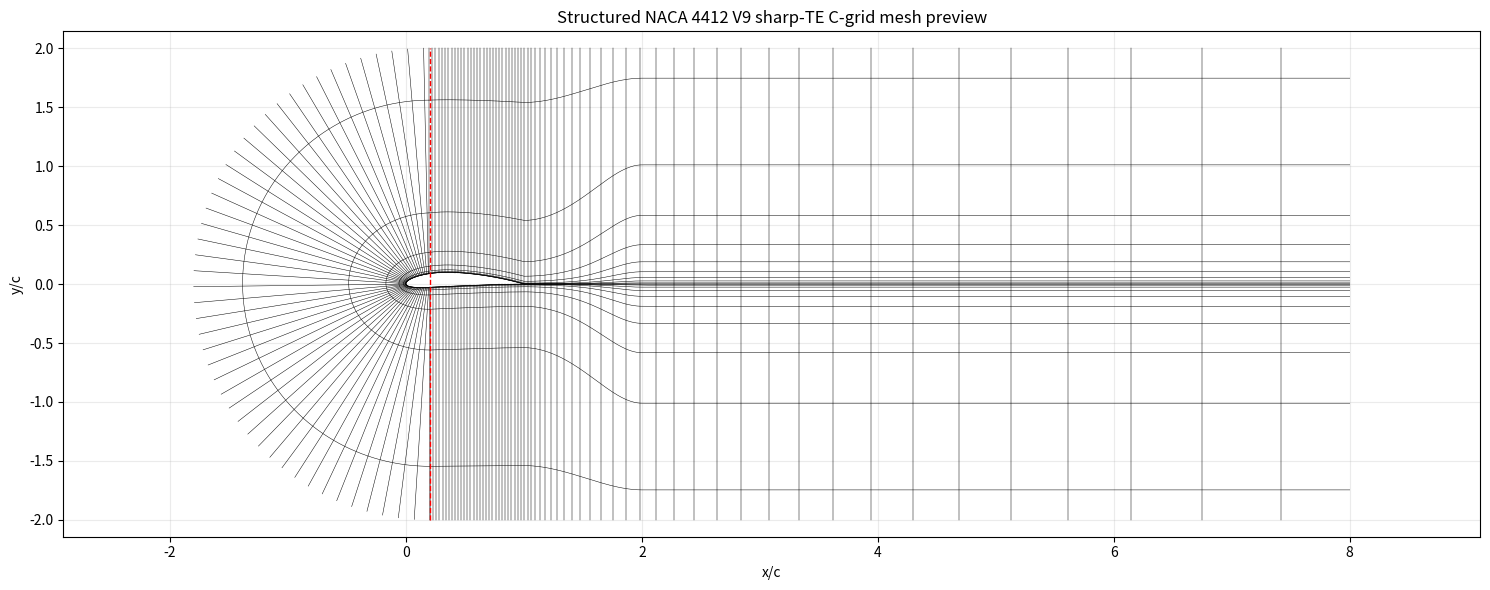

Source code (Python):
#!/usr/bin/env python3

import numpy as np
import matplotlib.pyplot as plt
from pathlib import Path

# ============================================================
# NACA 4412 structured supervisor-topology mesh
#
# This script writes the mesh directly as Gmsh MSH2.
# No automatic Gmsh 2D meshing is used.
#
# Topology:
#   1. nose C-block around leading edge
#   2. upper structured outer block
#   3. lower structured outer block
#   4. finite wake-throat transition block
#   5. central wake block
#
# Output:
#   structured_supervisor_topology.msh
#   structured_supervisor_topology_preview.png
# ============================================================

out_msh = Path("naca4412_cgrid_v9_interface_transition.msh")
out_png = Path("naca4412_cgrid_v9_interface_transition_preview.png")

# -----------------------------
# Geometry
# -----------------------------
# NACA 4412 parameters
m = 0.04
p = 0.40
t = 0.12

x_le = 0.0
x_te = 1.0
x_split = 0.20
x_throat = 1.30
x_out = 8.00

y_top = 2.00
y_bottom = -2.00

r_far = 2.00
x_c = x_split

# Numerically finite but visually closed trailing edge.
# Small enough to avoid a visible/kinked blunt TE, but nonzero to avoid
# zero-length edges at the wake start.
te_half_gap = 0.0

# Wake band
wake_half_height = 0.12
wake_out_half_height = 0.12 * 1.45

# -----------------------------
# Mesh resolution
# -----------------------------
n_nose_half = 140         # split -> LE and LE -> split
n_airfoil_upper = 300     # split -> TE
n_transition = 30         # TE -> wake throat
n_wake = 320              # shared wake centreline -> outlet, V12

n_radial = 75             # airfoil/wake to farfield
n_wake_y = 31             # across wake band

growth_radial = 1.14      # Airfoil/TE radial growth, target y+ ~0.5-1.0
growth_wake_out = 1.07     # Relaxed radial growth at downstream outlet

# V8 high-AoA outer buffer
# Keep the verified V6 mesh as the inner grid and attach a coarser
# outer domain around it.
r_far_outer = 10.00
y_top_outer = 10.00
y_bottom_outer = -10.00
x_out_outer = 15.00

# 32 intervals from 2c to 10c -> approximately 0.25c spacing,
# closely matching the outermost spacing of the verified V6 grid.
n_outer_radial = 33

# Physical tags
TAG_AIRFOIL = 1
TAG_TOP = 2
TAG_INLET = 3
TAG_BOTTOM = 4
TAG_OUTLET = 5
TAG_FLUID = 7


def naca4_thickness(xc, thickness):
    """
    Closed-trailing-edge NACA four-digit thickness distribution.
    The -0.1036 coefficient gives zero thickness at x/c = 1.
    """
    xc = np.asarray(xc, dtype=float)

    return 5.0 * thickness * (
        0.2969 * np.sqrt(xc)
        - 0.1260 * xc
        - 0.3516 * xc**2
        + 0.2843 * xc**3
        - 0.1036 * xc**4
    )


def naca4_camber(xc, maximum_camber, camber_position):
    """
    NACA four-digit mean camber line and chordwise derivative.
    """
    xc = np.asarray(xc, dtype=float)

    yc = np.empty_like(xc)
    dyc_dx = np.empty_like(xc)

    forward = xc <= camber_position
    rearward = ~forward

    yc[forward] = (
        maximum_camber
        / camber_position**2
        * (
            2.0 * camber_position * xc[forward]
            - xc[forward]**2
        )
    )

    dyc_dx[forward] = (
        2.0
        * maximum_camber
        / camber_position**2
        * (camber_position - xc[forward])
    )

    yc[rearward] = (
        maximum_camber
        / (1.0 - camber_position)**2
        * (
            1.0
            - 2.0 * camber_position
            + 2.0 * camber_position * xc[rearward]
            - xc[rearward]**2
        )
    )

    dyc_dx[rearward] = (
        2.0
        * maximum_camber
        / (1.0 - camber_position)**2
        * (camber_position - xc[rearward])
    )

    return yc, dyc_dx


def naca4412_surface_points(xc):
    """
    Return upper and lower sharp-TE NACA4412 surface coordinates.

    Thickness is applied normal to the mean camber line.
    """
    xc = np.atleast_1d(np.asarray(xc, dtype=float))

    if np.any(xc < 0.0) or np.any(xc > 1.0):
        raise ValueError(
            "NACA chordwise parameter must lie in [0, 1]"
        )

    yt = naca4_thickness(xc, t)
    yc, dyc_dx = naca4_camber(xc, m, p)

    theta_camber = np.arctan(dyc_dx)

    xu = xc - yt * np.sin(theta_camber)
    yu = yc + yt * np.cos(theta_camber)

    xl = xc + yt * np.sin(theta_camber)
    yl = yc - yt * np.cos(theta_camber)

    upper = np.column_stack([xu, yu])
    lower = np.column_stack([xl, yl])

    return upper, lower


def radial_eta(n, growth):
    ds = growth ** np.arange(n - 1)
    ds = ds / ds.sum()
    eta = np.zeros(n)
    eta[1:] = np.cumsum(ds)
    return eta


def interp_curve(p0, p1, n):
    p0 = np.asarray(p0, dtype=float)
    p1 = np.asarray(p1, dtype=float)
    s = np.linspace(0.0, 1.0, n)
    return (1.0 - s)[:, None] * p0 + s[:, None] * p1


def cosine_segment(x0, x1, n):
    """
    Two-sided cosine spacing. Use carefully: it clusters at both endpoints.
    """
    beta = np.linspace(0.0, np.pi, n)
    s = 0.5 * (1.0 - np.cos(beta))
    return x0 + (x1 - x0) * s


def one_sided_cosine_segment(x0, x1, n, cluster="start"):
    """
    One-sided cosine spacing.
    cluster="start": clusters near x0, spacing opens toward x1.
    cluster="end"  : clusters near x1, spacing opens from x0.

    This is better here because we want strong clustering near the LE,
    but not artificial clustering at the split point or TE.
    """
    u = np.linspace(0.0, 1.0, n)

    if cluster == "start":
        q = 1.0 - np.cos(0.5 * np.pi * u)
    elif cluster == "end":
        q = np.sin(0.5 * np.pi * u)
    else:
        raise ValueError("cluster must be 'start' or 'end'")

    return x0 + (x1 - x0) * q


# -----------------------------
# NACA4412 airfoil construction
# -----------------------------

# x_split is a nondimensional NACA chordwise parameter.
# Because thickness is applied normal to the camber line,
# the physical x coordinates of the upper and lower split
# points are slightly different.

split_upper, split_lower = naca4412_surface_points(
    np.array([x_split])
)

p_split_u = split_upper[0].copy()
p_split_l = split_lower[0].copy()

p_le = np.array([x_le, 0.0])
p_te = np.array([x_te, 0.0])

p_te_u = p_te.copy()
p_te_l = p_te.copy()

p_throat_u = np.array([x_throat, wake_half_height])
p_throat_l = np.array([x_throat, -wake_half_height])
p_out_wake_u = np.array([x_out, wake_out_half_height])
p_out_wake_l = np.array([x_out, -wake_out_half_height])

p_top_split = np.array([p_split_u[0], y_top])
p_bottom_split = np.array([p_split_l[0], y_bottom])
p_right_top = np.array([x_out, y_top])
p_right_bottom = np.array([x_out, y_bottom])


# ============================================================
# Build boundary curves
# ============================================================

# Nose inner: lower split -> LE -> upper split.
# Retain the V9 leading-edge clustering.

xc_lower_nose = one_sided_cosine_segment(
    x_split,
    x_le,
    n_nose_half,
    cluster="end",
)

_, lower_nose = naca4412_surface_points(xc_lower_nose)

xc_upper_nose = one_sided_cosine_segment(
    x_le,
    x_split,
    n_nose_half,
    cluster="start",
)

upper_nose, _ = naca4412_surface_points(xc_upper_nose)

# Exact structured interfaces.
lower_nose[0] = p_split_l
lower_nose[-1] = p_le

upper_nose[0] = p_le
upper_nose[-1] = p_split_u

nose_inner = np.vstack([
    lower_nose,
    upper_nose[1:],
])


# Inner C-shaped farfield.
#
# The cambered airfoil gives slightly different physical x coordinates
# at the upper and lower split points. Apply a smooth x-shift around
# the C-arc so both structured interfaces meet exactly.

theta = np.linspace(
    -np.pi / 2.0,
    -3.0 * np.pi / 2.0,
    nose_inner.shape[0],
)

outer_fraction = np.linspace(
    0.0,
    1.0,
    nose_inner.shape[0],
)

lower_outer_shift = p_split_l[0] - x_split
upper_outer_shift = p_split_u[0] - x_split

outer_x_shift = (
    (1.0 - outer_fraction) * lower_outer_shift
    + outer_fraction * upper_outer_shift
)

nose_outer = np.column_stack([
    x_c + r_far * np.cos(theta) + outer_x_shift,
    r_far * np.sin(theta),
])


# Upper surface: split -> sharp TE.
xc_upper_main = np.linspace(
    x_split,
    x_te,
    n_airfoil_upper,
)

upper_airfoil, _ = naca4412_surface_points(xc_upper_main)


# Lower surface: split -> sharp TE.
xc_lower_main = np.linspace(
    x_split,
    x_te,
    n_airfoil_upper,
)

_, lower_airfoil = naca4412_surface_points(xc_lower_main)


# Enforce exact block-interface and sharp-TE coordinates.
upper_airfoil[0] = p_split_u
lower_airfoil[0] = p_split_l

upper_airfoil[-1] = p_te
lower_airfoil[-1] = p_te


# Geometry/interface sanity checks.
if not np.allclose(
    nose_inner[0],
    p_split_l,
    atol=1.0e-14,
):
    raise RuntimeError(
        "Lower nose/split interface does not match"
    )

if not np.allclose(
    nose_inner[-1],
    p_split_u,
    atol=1.0e-14,
):
    raise RuntimeError(
        "Upper nose/split interface does not match"
    )

if not np.allclose(
    nose_outer[0],
    np.array([p_split_l[0], y_bottom]),
    atol=1.0e-12,
):
    raise RuntimeError(
        "Lower outer split interface does not match"
    )

if not np.allclose(
    nose_outer[-1],
    np.array([p_split_u[0], y_top]),
    atol=1.0e-12,
):
    raise RuntimeError(
        "Upper outer split interface does not match"
    )

if not np.allclose(
    upper_airfoil[-1],
    lower_airfoil[-1],
    atol=1.0e-14,
):
    raise RuntimeError(
        "Upper and lower surfaces do not close at the sharp TE"
    )


# V12 shared wake centreline:
# Upper and lower rear blocks share the same wake line behind the TE.
# This removes the separate TE fan/wake-band topology.
# V3 graded wake:
# Match the first wake spacing to the final airfoil spacing,
# then grow smoothly toward the outlet.
dx_te = xc_upper_main[-1] - xc_upper_main[-2]
n_wake_intervals = n_wake - 1
wake_length = x_out - x_te

def geometric_wake_length(r):
    if abs(r - 1.0) < 1.0e-14:
        return dx_te * n_wake_intervals
    return dx_te * (r**n_wake_intervals - 1.0) / (r - 1.0)

lo, hi = 1.0, 1.1
for _ in range(100):
    r_wake = 0.5 * (lo + hi)
    if geometric_wake_length(r_wake) < wake_length:
        lo = r_wake
    else:
        hi = r_wake

r_wake = 0.5 * (lo + hi)

wake_dx = dx_te * r_wake ** np.arange(n_wake_intervals)
wake_x = x_te + np.concatenate(([0.0], np.cumsum(wake_dx)))
wake_x[-1] = x_out

wake_center = np.column_stack([
    wake_x,
    np.zeros(n_wake)
])

# Upper inner path: split upper -> TE -> shared wake centreline -> outlet
upper_inner = np.vstack([
    upper_airfoil,
    wake_center[1:]
])

# Lower inner path: split lower -> TE -> shared wake centreline -> outlet
lower_inner = np.vstack([
    lower_airfoil,
    wake_center[1:]
])

# Upper/lower farfield corresponding paths
upper_outer = np.column_stack([
    upper_inner[:, 0],
    np.full(upper_inner.shape[0], y_top)
])

lower_outer = np.column_stack([
    lower_inner[:, 0],
    np.full(lower_inner.shape[0], y_bottom)
])

# ============================================================
# Node and element storage
# ============================================================

nodes = []
node_map = {}

line_elements = []
tri_elements = []
quad_elements = []


def add_node(x, y, z=0.0, tol=12):
    key = (round(float(x), tol), round(float(y), tol), round(float(z), tol))
    if key in node_map:
        return node_map[key]
    nid = len(nodes) + 1
    node_map[key] = nid
    nodes.append((float(x), float(y), float(z)))
    return nid


def node_xy(nid):
    x, y, _ = nodes[nid - 1]
    return np.array([x, y])


def quad_area(ids):
    pts = np.array([node_xy(i) for i in ids])
    x = pts[:, 0]
    y = pts[:, 1]
    return 0.5 * np.sum(x * np.roll(y, -1) - y * np.roll(x, -1))


def tri_area(ids):
    pts = np.array([node_xy(i) for i in ids])
    x1, y1 = pts[0]
    x2, y2 = pts[1]
    x3, y3 = pts[2]
    return 0.5 * ((x2 - x1) * (y3 - y1) - (y2 - y1) * (x3 - x1))


def add_tri(n1, n2, n3):
    ids = [n1, n2, n3]
    if tri_area(ids) < 0:
        ids = [n1, n3, n2]
    # Skip accidental zero-area triangles
    if abs(tri_area(ids)) > 1.0e-18:
        tri_elements.append((TAG_FLUID, *ids))


def add_quad(n1, n2, n3, n4):
    ids = [n1, n2, n3, n4]
    if quad_area(ids) < 0:
        ids = [n1, n4, n3, n2]
    # Skip accidental degenerate quads
    if abs(quad_area(ids)) > 1.0e-18:
        quad_elements.append((TAG_FLUID, *ids))


def add_boundary_lines(tag, ids):
    for a, b in zip(ids[:-1], ids[1:]):
        if a != b:
            line_elements.append((tag, a, b))


def make_block(inner, outer, n_radial):
    """
    Creates a structured block between inner and outer curves.
    inner and outer must have same number of points.
    j = 0 is inner, j = n_radial-1 is outer.
    """
    assert inner.shape == outer.shape

    grid = np.zeros((inner.shape[0], n_radial), dtype=int)

    for i in range(inner.shape[0]):
        pi = inner[i]
        po = outer[i]

        # V5 near-wake relaxation:
        # Preserve the original y+-target clustering on the airfoil
        # and exactly at the sharp trailing edge.
        # Relax rapidly through the near wake, reaching the relaxed
        # growth factor by x/c = 3.0, then keep it constant downstream.
        x_relax_end = 2.0

        if pi[0] <= x_te:
            local_growth = growth_radial
        else:
            s = (pi[0] - x_te) / (x_relax_end - x_te)
            s = np.clip(s, 0.0, 1.0)

            # Smoothstep gives zero slope at both ends of the transition.
            s_smooth = s * s * (3.0 - 2.0 * s)

            local_growth = (
                growth_radial
                + (growth_wake_out - growth_radial) * s_smooth
            )

        eta = radial_eta(n_radial, local_growth)

        for j in range(n_radial):
            e = eta[j]
            p = (1.0 - e) * pi + e * po
            grid[i, j] = add_node(p[0], p[1])

    for i in range(inner.shape[0] - 1):
        for j in range(n_radial - 1):
            add_quad(
                grid[i, j],
                grid[i + 1, j],
                grid[i + 1, j + 1],
                grid[i, j + 1],
            )

    return grid


def make_buffer_block(inner_ids, outer_curve, n_layers):
    """
    Create a structured outer buffer attached conformally to an
    existing boundary.

    inner_ids:
        Existing node IDs from the verified V6 outer boundary.

    outer_curve:
        Coordinates of the new far-field boundary.

    n_layers:
        Number of nodes across the buffer, including both boundaries.

    j = 0 reuses the existing V6 node IDs exactly.
    j = n_layers-1 is the new outer far-field boundary.
    """
    assert len(inner_ids) == outer_curve.shape[0]

    grid = np.zeros((len(inner_ids), n_layers), dtype=int)

    # Reuse the verified V6 interface nodes exactly.
    for i, nid in enumerate(inner_ids):
        grid[i, 0] = nid

    # Fill the new outer-buffer nodes.
    for i, nid in enumerate(inner_ids):
        pi = node_xy(nid)
        po = outer_curve[i]

        for j in range(1, n_layers):
            e = j / (n_layers - 1)
            pnt = (1.0 - e) * pi + e * po
            grid[i, j] = add_node(pnt[0], pnt[1])

    # Structured quadrilateral cells.
    for i in range(len(inner_ids) - 1):
        for j in range(n_layers - 1):
            add_quad(
                grid[i, j],
                grid[i + 1, j],
                grid[i + 1, j + 1],
                grid[i, j + 1],
            )

    return grid


def make_between_curves(curve_upper, curve_lower, n_cross):
    """
    Structured block between upper and lower curves.
    j = 0 upper, j = n_cross-1 lower.

    If the first upper/lower points coincide, this creates a small
    triangular fan from the sharp point to the first finite wake section,
    then continues with quads downstream. This avoids degenerate quads at
    a mathematically sharp trailing edge.
    """
    assert curve_upper.shape == curve_lower.shape

    grid = np.zeros((curve_upper.shape[0], n_cross), dtype=int)

    for i in range(curve_upper.shape[0]):
        pu = curve_upper[i]
        pl = curve_lower[i]
        for j in range(n_cross):
            a = j / (n_cross - 1)
            p = (1.0 - a) * pu + a * pl
            grid[i, j] = add_node(p[0], p[1])

    first_collapsed = np.linalg.norm(curve_upper[0] - curve_lower[0]) < 1.0e-14

    if first_collapsed:
        te_id = grid[0, 0]

        # Triangle fan from sharp TE point to the first finite cross-section.
        for j in range(n_cross - 1):
            add_tri(te_id, grid[1, j + 1], grid[1, j])

        start_i = 1
    else:
        start_i = 0

    for i in range(start_i, curve_upper.shape[0] - 1):
        for j in range(n_cross - 1):
            add_quad(
                grid[i, j],
                grid[i + 1, j],
                grid[i + 1, j + 1],
                grid[i, j + 1],
            )

    return grid


# ============================================================
# V8 outer far-field curves
# ============================================================

# Outer C-shaped inlet: retain the V9 angular distribution,
# but preserve the small NACA4412 split-point x offsets.

nose_far_outer = np.column_stack([
    x_c + r_far_outer * np.cos(theta) + outer_x_shift,
    r_far_outer * np.sin(theta),
])


# Map upper and lower streamwise coordinates independently.
#
# For NACA0012 these mappings were identical because the airfoil
# was symmetric. For NACA4412 the physical upper/lower x locations
# differ slightly upstream of the sharp TE.

upper_stream_s = (
    (upper_outer[:, 0] - p_split_u[0])
    / (x_out - p_split_u[0])
)

lower_stream_s = (
    (lower_outer[:, 0] - p_split_l[0])
    / (x_out - p_split_l[0])
)


# Retain the validated V9 interface-transition function.
outer_stream_transition_A = 0.30

upper_stream_f = (
    upper_stream_s
    + outer_stream_transition_A
    * upper_stream_s
    * (1.0 - upper_stream_s)**2
)

lower_stream_f = (
    lower_stream_s
    + outer_stream_transition_A
    * lower_stream_s
    * (1.0 - lower_stream_s)**2
)


top_far_outer_x = (
    p_split_u[0]
    + upper_stream_f
    * (x_out_outer - p_split_u[0])
)

bottom_far_outer_x = (
    p_split_l[0]
    + lower_stream_f
    * (x_out_outer - p_split_l[0])
)


top_far_outer = np.column_stack([
    top_far_outer_x,
    np.full(top_far_outer_x.shape[0], y_top_outer),
])

bottom_far_outer = np.column_stack([
    bottom_far_outer_x,
    np.full(bottom_far_outer_x.shape[0], y_bottom_outer),
])


# ============================================================
# Build blocks
# ============================================================

# 1. Nose C-block
nose_grid = make_block(nose_inner, nose_outer, n_radial)

# 2. Upper outer block
upper_grid = make_block(upper_inner, upper_outer, n_radial)

# 3. Lower outer block
lower_grid = make_block(lower_inner, lower_outer, n_radial)

# 4. No separate wake block in V12.
# The wake centreline is shared by upper_grid and lower_grid, so it becomes internal.

# ============================================================
# V8 high-AoA outer-buffer blocks
# ============================================================

# Outer buffer around the C-shaped inlet.
nose_buffer_grid = make_buffer_block(
    list(nose_grid[:, -1]),
    nose_far_outer,
    n_outer_radial,
)

# Outer buffer above the verified V6 domain.
top_buffer_grid = make_buffer_block(
    list(upper_grid[:, -1]),
    top_far_outer,
    n_outer_radial,
)

# Outer buffer below the verified V6 domain.
bottom_buffer_grid = make_buffer_block(
    list(lower_grid[:, -1]),
    bottom_far_outer,
    n_outer_radial,
)

# Existing V6 outlet interface, ordered bottom -> top.
inner_outlet_ids = (
    list(lower_grid[-1, :])[::-1]
    + list(upper_grid[-1, :])[1:]
)

inner_outlet_xy = np.array([
    node_xy(nid) for nid in inner_outlet_ids
])

# New physical outlet at x/c = 15.
# Preserve the normalized vertical distribution of the V6 outlet
# while expanding from y = +/-2c to y = +/-10c.
outlet_far_outer = np.column_stack([
    np.full(len(inner_outlet_ids), x_out_outer),
    inner_outlet_xy[:, 1] * (y_top_outer / y_top),
])

# Downstream buffer from the old x/c = 8 interface to x/c = 15.
# Its upper/lower edges coincide exactly with the downstream edges
# of the top and bottom outer buffers.
outlet_buffer_grid = make_buffer_block(
    inner_outlet_ids,
    outlet_far_outer,
    n_outer_radial,
)


# ============================================================
# Boundary line elements
# ============================================================

# Airfoil boundary:
# split lower -> LE -> split upper
nose_airfoil_ids = list(nose_grid[:, 0])

# split upper -> TE upper
upper_airfoil_ids = list(upper_grid[:n_airfoil_upper, 0])

# No finite TE closure face in V4.
# The upper and lower airfoil curves meet at one sharp TE point.
# The wake opens behind this point using a tiny internal triangular fan.
lower_airfoil_ids = list(lower_grid[:n_airfoil_upper, 0])[::-1]

add_boundary_lines(TAG_AIRFOIL, nose_airfoil_ids)
add_boundary_lines(TAG_AIRFOIL, upper_airfoil_ids)
add_boundary_lines(TAG_AIRFOIL, lower_airfoil_ids)

# ============================================================
# V8 physical far-field boundaries
# ============================================================

# The original V6 inlet/top/bottom/outlet are now internal
# conformal interfaces between the verified V6 mesh and the
# new high-AoA outer buffer. Therefore they receive no boundary tags.

# New inlet: outer C-arc at radius 10c.
add_boundary_lines(
    TAG_INLET,
    list(nose_buffer_grid[:, -1]),
)

# New top boundary: y/c = +10.
add_boundary_lines(
    TAG_TOP,
    list(top_buffer_grid[:, -1]),
)

# New bottom boundary: y/c = -10.
add_boundary_lines(
    TAG_BOTTOM,
    list(bottom_buffer_grid[:, -1]),
)

# New outlet: x/c = 15, ordered bottom -> top.
add_boundary_lines(
    TAG_OUTLET,
    list(outlet_buffer_grid[:, -1]),
)


# ============================================================
# Diagnostics
# ============================================================

areas = []
for _, n1, n2, n3, n4 in quad_elements:
    areas.append(quad_area([n1, n2, n3, n4]))
areas = np.array(areas)

print("Structured supervisor topology mesh")
print("-----------------------------------")
print(f"Nodes: {len(nodes)}")
print(f"Triangles: {len(tri_elements)}")
print(f"Quads: {len(quad_elements)}")
print(f"Boundary lines: {len(line_elements)}")
print(f"Min quad area: {areas.min():.6e}")
print(f"Max quad area: {areas.max():.6e}")
print(f"Negative/zero area quads: {np.sum(areas <= 0)}")


# ============================================================
# Write MSH2
# ============================================================

elements = []
eid = 1

# Line elements: type 1
for tag, n1, n2 in line_elements:
    elements.append((eid, 1, tag, tag, [n1, n2]))
    eid += 1

# Triangle elements: type 2
for tag, n1, n2, n3 in tri_elements:
    elements.append((eid, 2, tag, tag, [n1, n2, n3]))
    eid += 1

# Quad elements: type 3
for tag, n1, n2, n3, n4 in quad_elements:
    elements.append((eid, 3, tag, tag, [n1, n2, n3, n4]))
    eid += 1

with out_msh.open("w") as f:
    f.write("$MeshFormat\n")
    f.write("2.2 0 8\n")
    f.write("$EndMeshFormat\n")

    f.write("$PhysicalNames\n")
    f.write("6\n")
    f.write(f'1 {TAG_AIRFOIL} "airfoil"\n')
    f.write(f'1 {TAG_TOP} "top"\n')
    f.write(f'1 {TAG_INLET} "inlet"\n')
    f.write(f'1 {TAG_BOTTOM} "bottom"\n')
    f.write(f'1 {TAG_OUTLET} "outlet"\n')
    f.write(f'2 {TAG_FLUID} "fluid"\n')
    f.write("$EndPhysicalNames\n")

    f.write("$Nodes\n")
    f.write(f"{len(nodes)}\n")
    for i, (x, y, z) in enumerate(nodes, start=1):
        f.write(f"{i} {x:.12e} {y:.12e} {z:.12e}\n")
    f.write("$EndNodes\n")

    f.write("$Elements\n")
    f.write(f"{len(elements)}\n")
    for eid, etype, phys, geom, conn in elements:
        conn_str = " ".join(str(n) for n in conn)
        f.write(f"{eid} {etype} 2 {phys} {geom} {conn_str}\n")
    f.write("$EndElements\n")

print(f"Written: {out_msh}")


# ============================================================
# Preview plot
# ============================================================

plt.figure(figsize=(15, 6))

def plot_grid(grid, every_i=8, every_j=8, lw=0.35):
    ni, nj = grid.shape
    for i in range(0, ni, every_i):
        pts = np.array([node_xy(grid[i, j]) for j in range(nj)])
        plt.plot(pts[:, 0], pts[:, 1], "k-", lw=lw)
    for j in range(0, nj, every_j):
        pts = np.array([node_xy(grid[i, j]) for i in range(ni)])
        plt.plot(pts[:, 0], pts[:, 1], "k-", lw=lw)

plot_grid(nose_grid, every_i=6, every_j=8)
plot_grid(upper_grid, every_i=10, every_j=8)
plot_grid(lower_grid, every_i=10, every_j=8)

# Topology guide lines
plt.plot([x_split, x_split], [y_bottom, y_top], "r--", lw=1.0, label="split behind LE")

plt.axis("equal")
plt.grid(True, alpha=0.25)
plt.title("Structured NACA 4412 V9 sharp-TE C-grid mesh preview")
plt.xlabel("x/c")
plt.ylabel("y/c")
plt.tight_layout()
plt.savefig(out_png, dpi=250)
plt.close()

print(f"Written: {out_png}")
print("")
print("Open with:")
print("  gmsh structured_supervisor_topology_V12_SHARED_WAKE_LINE_CGRID.msh")
